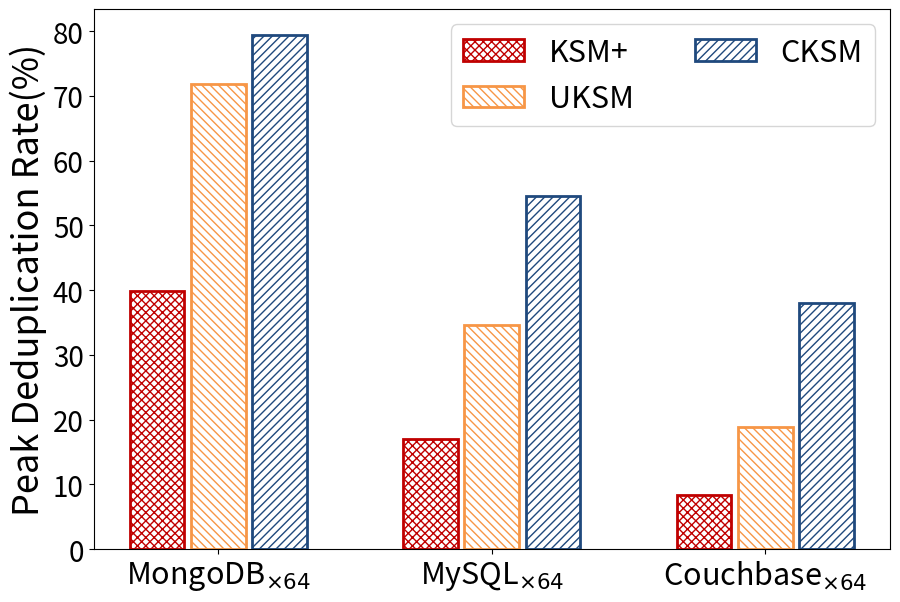

Generate this figure with matplotlib:
import sys
import matplotlib.pyplot as plt
import numpy as np
from matplotlib.ticker import PercentFormatter

oriData = [
    # {
    #     'name': 'tomcat',
    #     'base': (6591991808, 6591991808),
    #     'cksm': (6117646336, 6087512064),
    #     'uksm': (6618267648, 6604619776)
    # },
    # {
    #     'name': 'redis',
    #     'base': (350236672, 321622016),
    #     'cksm': (334041088, 265355264),
    #     'uksm': (367796224, 296054784)
    # },
    # {
    #     'name': 'postgres',
    #     'base': (520278016, 492265472),
    #     'cksm': (515764224, 426946560),
    #     'uksm': (507772928, 492249088)
    # },
    # {
    #     'name': 'apache',
    #     'base': (532283392, 504754176),
    #     'cksm': (488484864, 455053312),
    #     'uksm': (571654144, 530747392)
    # },
    {
        'name': 'MongoDB$_{\\times64}$',
        'base': (4822536192, 4822253568),
        'cksm': (991703040, 871923712),
        'uksm': (1354911744, 1014169600),
        'CKSM-Full': (2129125376, 0),
        'KSM+': (2901811200, 0),
    },
    {
        'name': 'MySQL$_{\\times64}$',
        'base': (8211066880, 8098664448),
        'cksm': (3730710528, 2782498816),
        'uksm': (5361999872, 2849886208),
        'CKSM-Full': (6624202752, 0),
        'KSM+': (6818529280, 0),
    },
    {
        'name': 'Couchbase$_{\\times64}$',
        'base': (15242874880, 15235932160),
        'cksm': (9445933056, 9390149632),
        'uksm': (12370128896, 11549716480),
        'CKSM-Full': (13690822656, 0),
        'KSM+': (13973622784, 0),
    },
]

dataIdx = 0 

cksmArr = []
uksmArr = []
fullArr = []
ksmArr = []
tickArr = []

for dataDict in oriData:
    tickArr.append(dataDict['name'])
    curCKSM = dataDict['cksm'][dataIdx]
    curUKSM = dataDict['uksm'][dataIdx]
    curBase = dataDict['base'][dataIdx]
    curFull = dataDict['CKSM-Full'][dataIdx]
    curKSM = dataDict['KSM+'][dataIdx]
    cksmArr.append(float(curBase-curCKSM)/curBase*100)
    uksmArr.append(float(curBase-curUKSM)/curBase*100)
    fullArr.append(float(curBase-curFull)/curBase*100)
    ksmArr.append(float(curBase-curKSM)/curBase*100)

x=np.arange(len(tickArr))
width = 0.2
# width = 0.16
gap = 0.08*width

plt.figure(figsize=(9,6))

plt.bar(x-width*1-1.5*gap, ksmArr, width, edgecolor='#C00000', label='KSM+', color='white', hatch='xxxx', linewidth=2)
plt.bar(x, uksmArr, width, edgecolor='#F79646', label='UKSM', color='white', hatch='\\\\\\\\', linewidth=2)
plt.bar(x+width*1+1.5*gap, cksmArr, width, edgecolor='#1f497d', label='CKSM', color='white', hatch='////', linewidth=2)

# plt.bar(x-width*1-1.5*gap, ksmArr, width, label='KSM+', edgecolor='black', hatch='x')
# plt.bar(x, uksmArr, width, label='UKSM', edgecolor='black', hatch='\\')
# plt.bar(x+width*1+1.5*gap, cksmArr, width, label='CKSM', edgecolor='black', hatch='/')
# plt.bar(x+width*2+1.5*gap, cksmArr, width, label='CKSM', edgecolor='black', hatch='/')
# plt.bar(x+width*3+1.5*gap, cksmArr, width, label='CKSM', edgecolor='black', hatch='/')

# plt.bar(x-width*1.5-1.5*gap, ksmArr, width, color='tab:olive', label='KSM+', edgecolor='black', hatch='x')
# plt.bar(x-width*0.5-0.5*gap, fullArr, width, color='tab:pink', label='CKSM-Full', edgecolor='black', hatch='-')
# plt.bar(x+width*0.5+0.5*gap, uksmArr, width, color='tab:orange', label='UKSM', edgecolor='black', hatch='\\')
# plt.bar(x+width*1.5+1.5*gap, cksmArr, width, color='tab:green', label='CKSM', edgecolor='black', hatch='/')

plt.ylabel('Peak Deduplication Rate(%)', fontsize=26)
plt.yticks(fontsize=20)

# xfmt = PercentFormatter(xmax=1, decimals=1)
# plt.gca().yaxis.set_major_formatter(xfmt)

plt.xticks(x,tickArr, fontsize=22)
plt.legend(fontsize=22, ncol=2)

plt.subplots_adjust(left=0.095, right=0.98, top=0.99, bottom=0.09)

plt.savefig('Peak_dedup_rate.pdf')
plt.show()